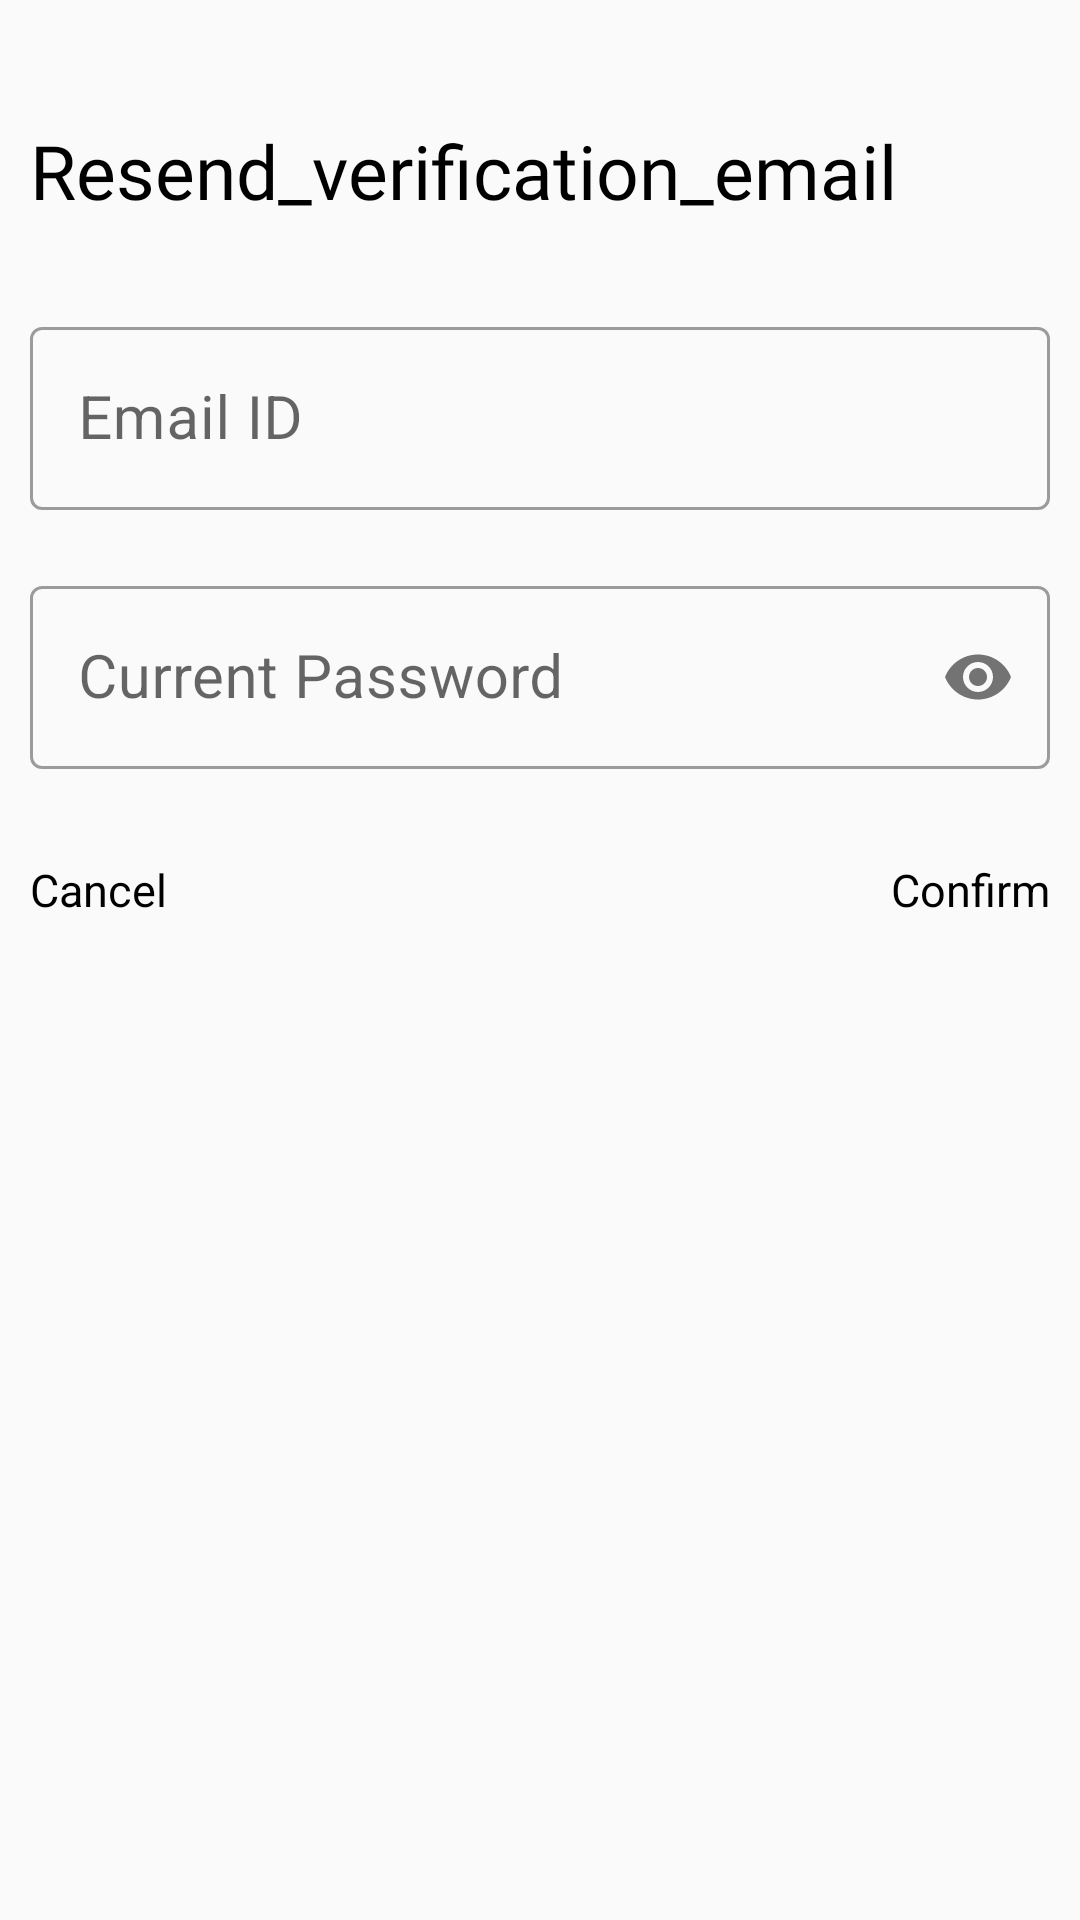

Reconstruct the res/layout file that produces this screen, plus the resources it refers to.
<!-- AndroidManifest.xml: application theme AppTheme -->
<!-- res/layout/dialog_resend_verification.xml -->
<?xml version="1.0" encoding="utf-8"?>
<RelativeLayout xmlns:android="http://schemas.android.com/apk/res/android"
    android:layout_width="match_parent"
    android:layout_height="wrap_content"
    xmlns:app="http://schemas.android.com/apk/res-auto"
    android:orientation="vertical"
    android:padding="10dp">

    <com.google.android.material.textview.MaterialTextView
        android:id="@+id/dialogTitle"
        android:layout_width="match_parent"
        android:layout_height="wrap_content"
        android:text="Resend_verification_email"
        android:textColor="@color/black"
        android:textSize="25sp"
        android:layout_marginTop="30dp"
        android:fontFamily="@font/brandon_grotesque_black"/>

    <com.google.android.material.textfield.TextInputLayout
        android:id="@+id/mail_layout"
        style="@style/Widget.MaterialComponents.TextInputLayout.OutlinedBox"
        android:layout_width="match_parent"
        android:layout_height="wrap_content"
        android:layout_below="@+id/dialogTitle"
        android:layout_marginTop="30dp"
        android:hint="Email ID">

        <com.google.android.material.textfield.TextInputEditText
            android:id="@+id/confirm_email"
            android:layout_width="match_parent"
            android:layout_height="wrap_content"
            android:layout_marginTop="5dp"
            android:textSize="20sp"
            android:inputType="textEmailAddress"/>

    </com.google.android.material.textfield.TextInputLayout>

    <com.google.android.material.textfield.TextInputLayout
        android:id="@+id/password_layout"
        style="@style/Widget.MaterialComponents.TextInputLayout.OutlinedBox"
        android:layout_below="@+id/mail_layout"
        android:layout_width="match_parent"
        android:layout_height="wrap_content"
        android:layout_marginTop="20dp"
        android:hint="Current Password"
        app:passwordToggleEnabled="true">

        <com.google.android.material.textfield.TextInputEditText
            android:id="@+id/confirm_password"
            android:layout_width="match_parent"
            android:layout_height="wrap_content"
            android:layout_marginTop="5dp"
            android:textSize="20sp"
            android:inputType="textPassword"/>

    </com.google.android.material.textfield.TextInputLayout>


    <RelativeLayout
        android:layout_width="match_parent"
        android:layout_height="wrap_content"
        android:layout_below="@+id/password_layout">

        <com.google.android.material.textview.MaterialTextView
            android:id="@+id/dialogCancel"
            android:layout_width="wrap_content"
            android:layout_height="wrap_content"
            android:layout_marginTop="30dp"
            android:layout_marginRight="10dp"
            android:layout_marginBottom="10dp"
            android:text="Cancel"
            android:textColor="@color/black"
            android:textSize="15sp" />

        <com.google.android.material.textview.MaterialTextView
            android:id="@+id/dialogConfirm"
            android:layout_width="wrap_content"
            android:layout_height="wrap_content"
            android:layout_alignParentRight="true"
            android:layout_marginLeft="10dp"
            android:layout_marginTop="30dp"
            android:layout_marginBottom="10dp"
            android:text="Confirm"
            android:textColor="@color/black"
            android:textSize="15sp" />

    </RelativeLayout>

</RelativeLayout>
<!-- resources referenced by this layout -->
<resources>
  <color name="black">#000</color>
  <style name="AppTheme" parent="Theme.MaterialComponents.Light.NoActionBar.Bridge">
          
          <item name="colorPrimary">@color/colorPrimary</item>
          <item name="colorPrimaryDark">@color/colorPrimaryDark</item>
          <item name="colorAccent">@color/colorAccent</item>
  
          <item name="android:windowContentTransitions">true</item>
  
      </style>
  <color name="colorPrimary">#ffa600</color>
  <color name="colorPrimaryDark">#ffe400</color>
  <color name="colorAccent">#272727</color>
</resources>
